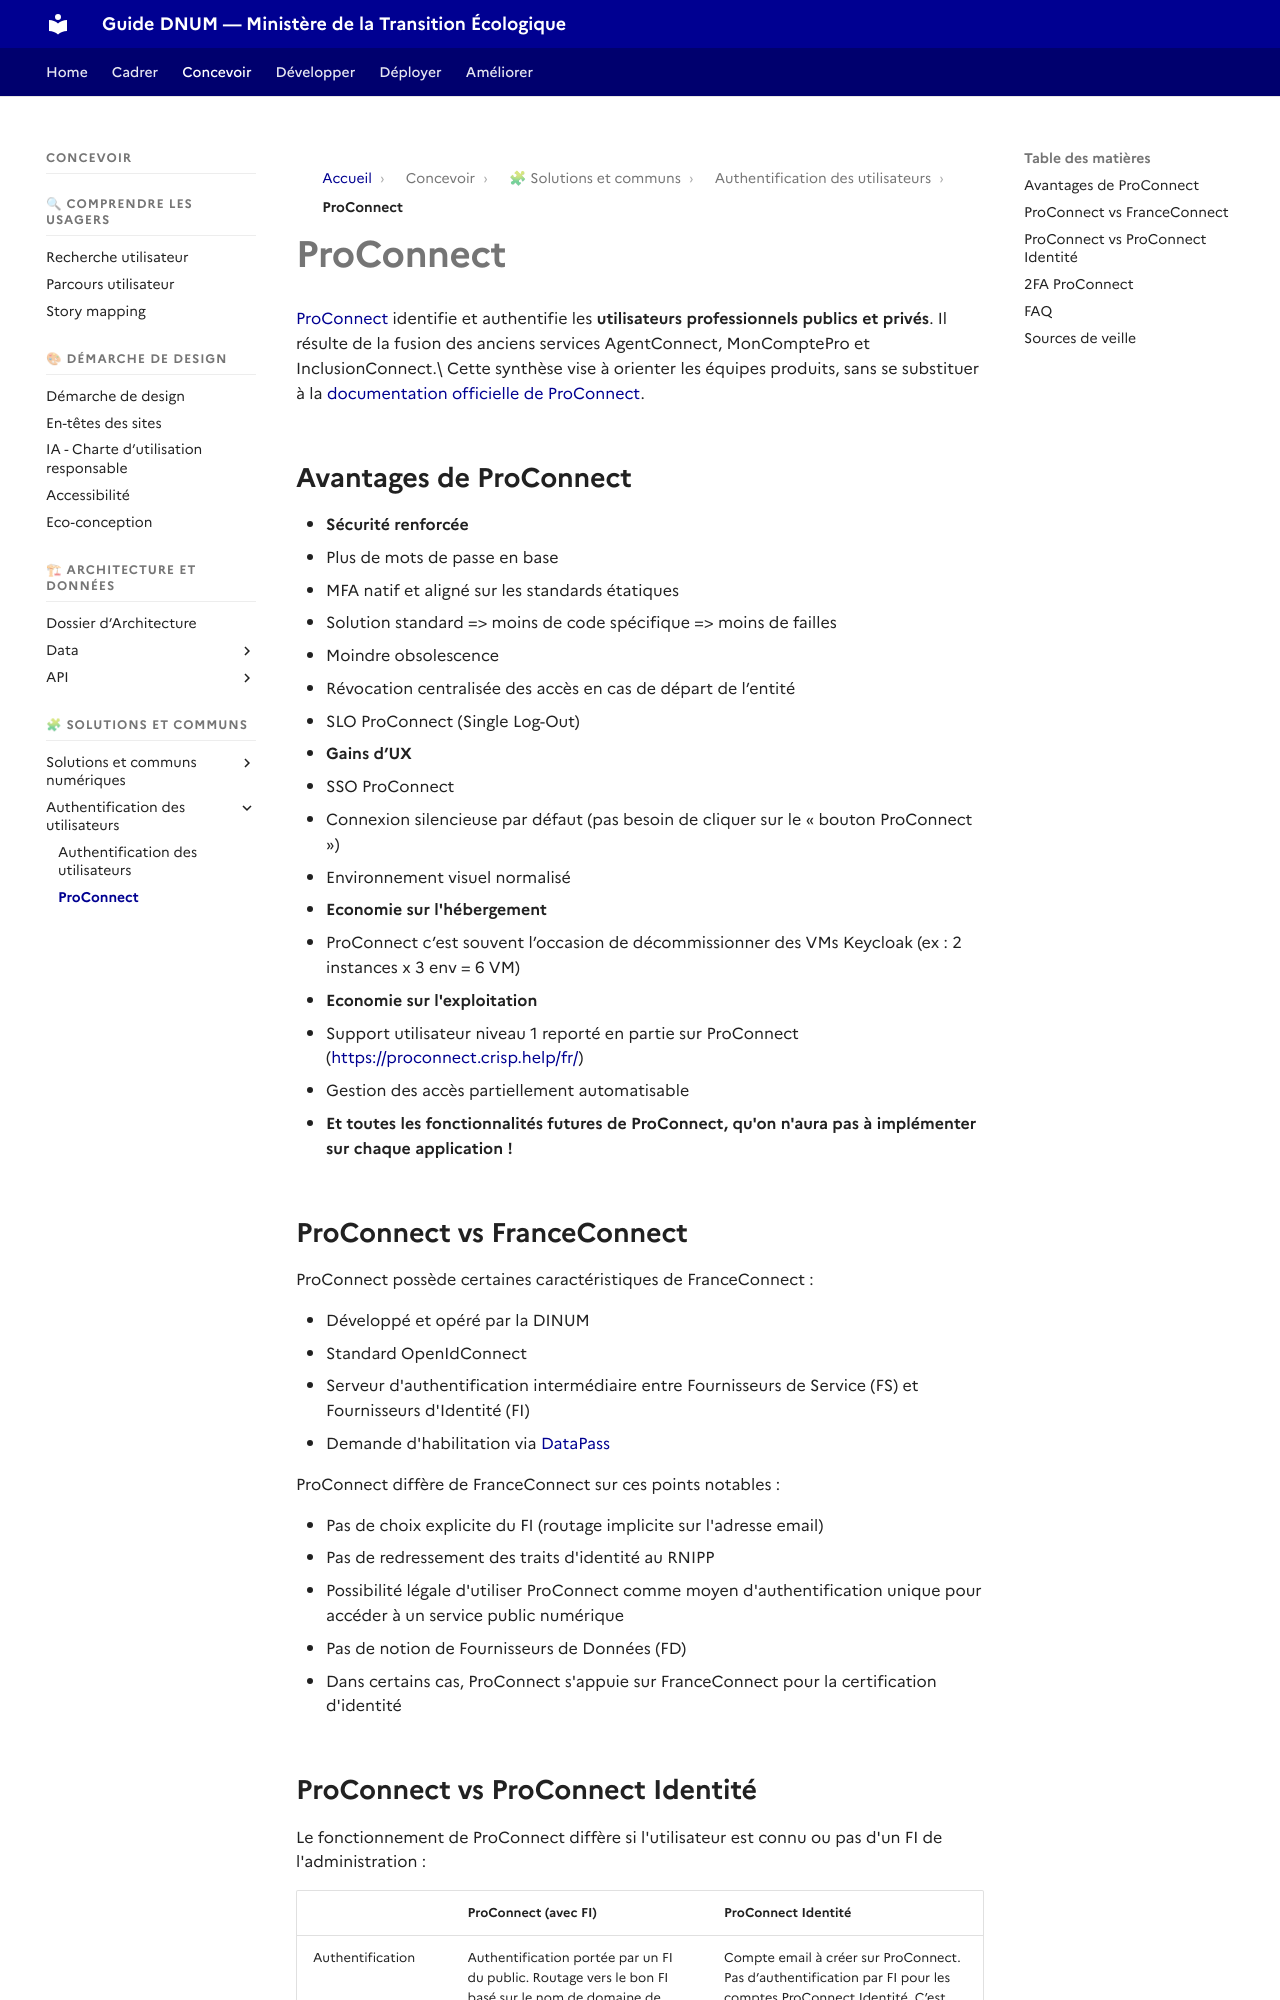

repository: theodogulan/dnum-mte-ressources-produit · page: concevoir/authentification/authentification-proconnect/index.html · generator: mkdocs

# ProConnect

[ProConnect](https://partenaires.proconnect.gouv.fr/) identifie et authentifie les **utilisateurs professionnels publics et privés**. Il résulte de la fusion des anciens services AgentConnect, MonComptePro et InclusionConnect.\
Cette synthèse vise à orienter les équipes produits, sans se substituer à la [documentation officielle de ProConnect](https://partenaires.proconnect.gouv.fr/docs).

## Avantages de ProConnect

* **Sécurité renforcée**
  * Plus de mots de passe en base
  * MFA natif et aligné sur les standards étatiques
  * Solution standard => moins de code spécifique => moins de failles
  * Moindre obsolescence
  * Révocation centralisée des accès en cas de départ de l’entité
  * SLO ProConnect (Single Log-Out)
* **Gains d’UX**
  * SSO ProConnect
  * Connexion silencieuse par défaut (pas besoin de cliquer sur le « bouton ProConnect »)
  * Environnement visuel normalisé
* **Economie sur l'hébergement**
  * ProConnect c’est souvent l’occasion de décommissionner des VMs Keycloak (ex : 2 instances x 3 env = 6 VM)
* **Economie sur l'exploitation**
  * Support utilisateur niveau 1 reporté en partie sur ProConnect (<https://proconnect.crisp.help/fr/>)
  * Gestion des accès partiellement automatisable
* **Et toutes les fonctionnalités futures de ProConnect, qu'on n'aura pas à implémenter sur chaque application !**

## ProConnect vs FranceConnect

ProConnect possède certaines caractéristiques de FranceConnect :

* Développé et opéré par la DINUM
* Standard OpenIdConnect
* Serveur d'authentification intermédiaire entre Fournisseurs de Service (FS) et Fournisseurs d'Identité (FI)
* Demande d'habilitation via [DataPass](https://datapass.api.gouv.fr/demandes/pro_connect_service_provider/nouveau)

ProConnect diffère de FranceConnect sur ces points notables :

* Pas de choix explicite du FI (routage implicite sur l'adresse email)
* Pas de redressement des traits d'identité au RNIPP
* Possibilité légale d'utiliser ProConnect comme moyen d'authentification unique pour accéder à un service public numérique
* Pas de notion de Fournisseurs de Données (FD)
* Dans certains cas, ProConnect s'appuie sur FranceConnect pour la certification d'identité
